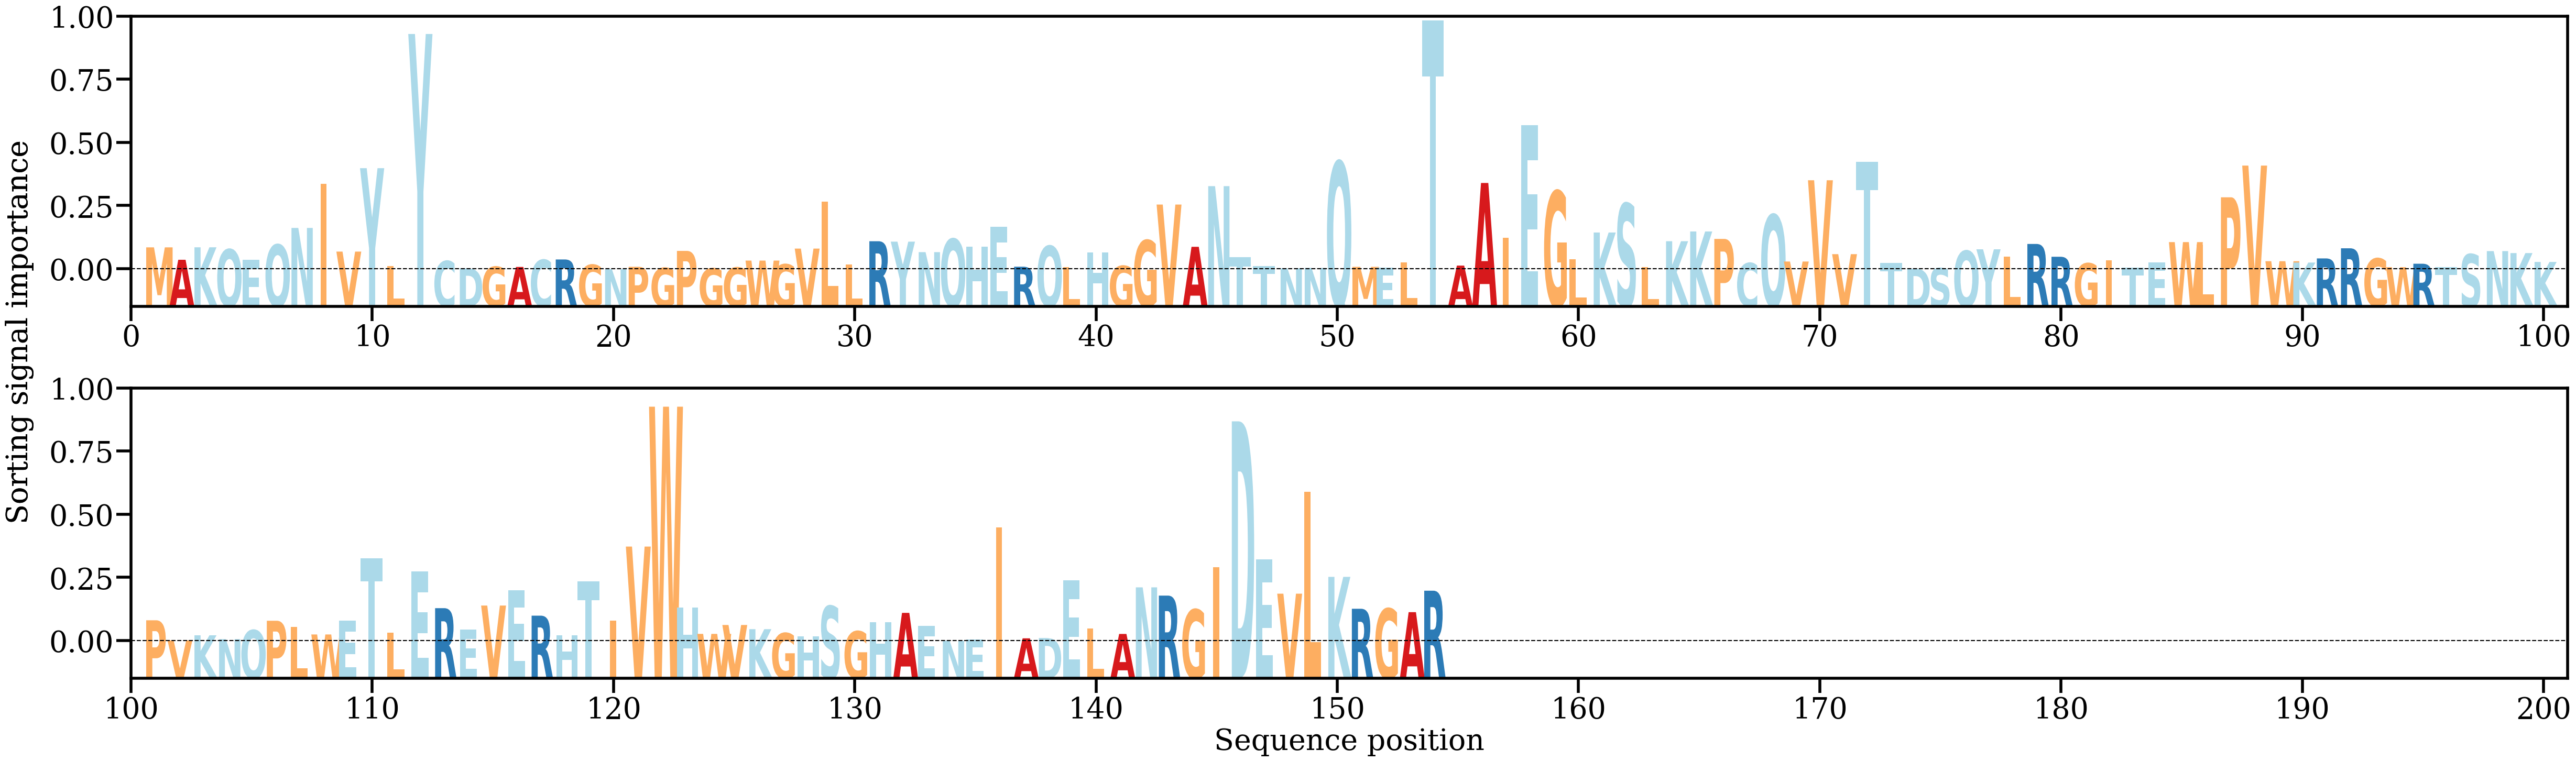

Data behind this chart, as committed beside it:
AA, Alpha
M, [0.00439094]
A, [0.00192661]
K, [0.0044049]
Q, [0.00399574]
E, [0.00187747]
Q, [0.00492499]
N, [0.00824582]
I, [0.01700299]
V, [0.00355139]
Y, [0.02010482]
L, [0.00073151]
Y, [0.04672999]
C, [0.00167793]
D, [0.00023531]
G, [0.00054669]
A, [0.00050602]
C, [0.00191627]
R, [0.00198737]
G, [0.00092912]
N, [4.7700443e-05]
P, [0.00053494]
G, [0.00031027]
P, [0.0036868]
G, [0.00020695]
G, [0.00038144]
W, [0.00176647]
G, [0.00102309]
V, [0.00414632]
L, [0.01343331]
L, [0.0009845]
R, [0.00560701]
Y, [0.00552463]
N, [0.00344496]
Q, [0.00605891]
H, [0.00448884]
E, [0.00849862]
R, [0.00055191]
Q, [0.00466744]
L, [0.00045114]
H, [0.00339855]
G, [0.00071001]
G, [0.00578987]
V, [0.01288339]
A, [0.00449902]
N, [0.01653774]
T, [0.00246843]
T, [0.00064655]
N, [0.00022932]
N, [0.00030714]
Q, [0.02138489]
M, [0.00052406]
E, [0.00032692]
L, [0.00139967]
T, [0.0493895]
A, [0.00077298]
A, [0.01716804]
I, [0.00627261]
E, [0.02864472]
G, [0.01554163]
L, [0.00199045]
... 94 more rows
